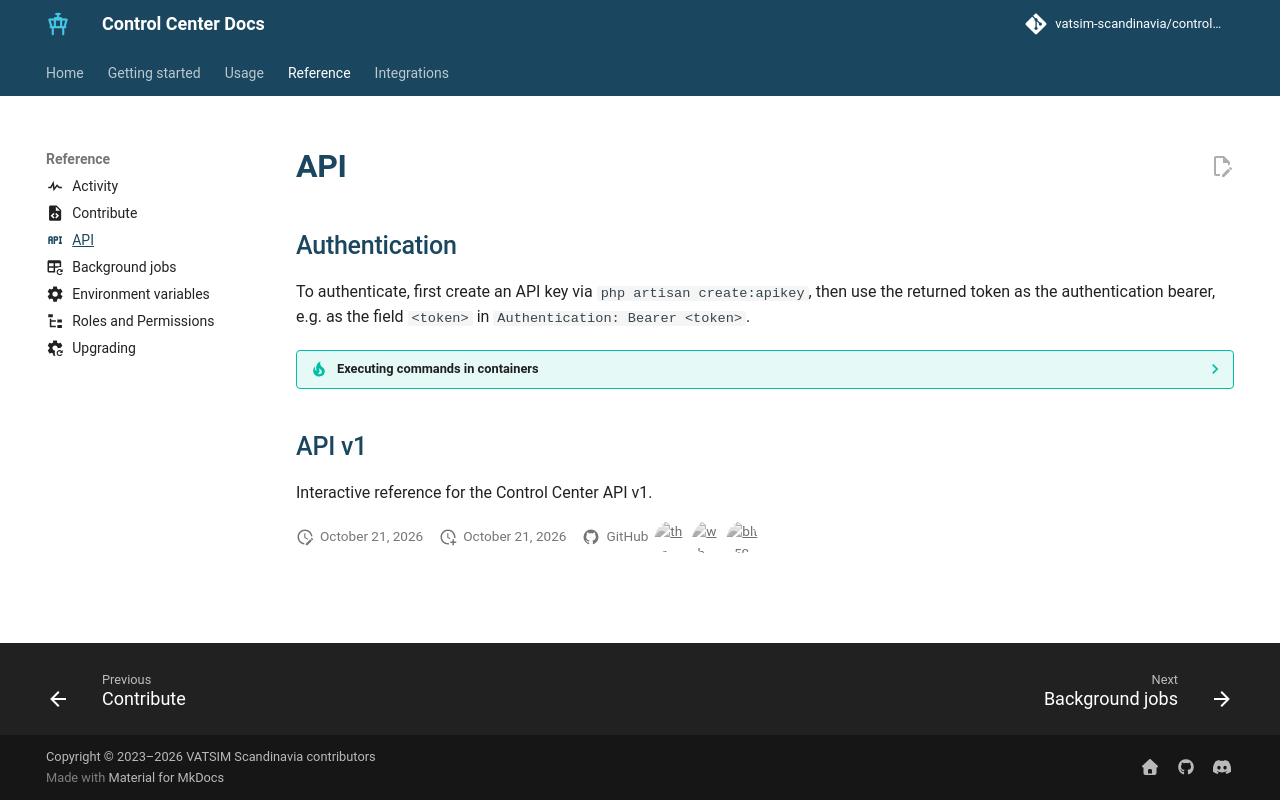

repository: Vatsim-Scandinavia/controlcenter · page: 7.2/api/index.html · generator: mkdocs

---
icon: material/api
hide:
- toc
title: API (v1)
---

<!-- markdownlint-disable MD033 -->

## Authentication

To authenticate, first create an API key via `php artisan create:apikey`, then use the returned token as the authentication bearer, e.g. as the field `<token>` in `Authentication: Bearer <token>`.

--8<-- "exec-in-container.md"

## API v1

Interactive reference for the Control Center API v1.

<swagger-ui src="api-v1.json"/>
